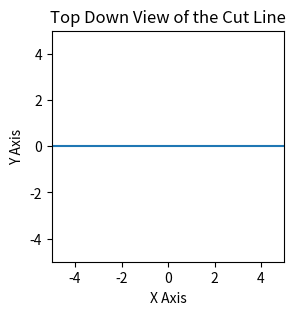

The matplotlib source for this figure: (Note: this script raises an exception after producing the figure.)
#!/usr/bin/env python
# coding: utf-8

# In[1]:


# LINEAR VARIABLE TAPER CUT
# This program computes and outputs (to the text file ToolpathList.txt) a set of tool position vectors for a variable taper toolpath on Mantis

# The config file is a list of tunable parameters that influences the toolpath 

# 4+1 CNC process, XYZA stages run in pseudo-simultanous motion, C is used for positioning

# The output is a 1x6 vector ToolPosition = [x,y,x,a,c,mark/jump] where ToolPosition[5] toggles the laser state


# In[10]:


# CONFIG FILE
# The config file contains parameter used to calculate the toolpath and run metrics
# Units: mm, mm/sec, degrees
import numpy as np
from mpl_toolkits import mplot3d
import matplotlib.pyplot as plt

# Laser raster parameters
jump_speed        = 2000   
mark_speed        = 100    
xy_spacing        = 0.005  
z_spacing         = 0.05
beam_angle        = 3
precision         = 4
#focusDiameter     = .02
#rayleighLength    = .6
#PulseRate         = 5000

# Desired cut line
initial_xy        = [-5,0]
final_xy          = [5,0]
z_depth           = 3.5
kerf_angle        = 4
# kerf angle must be >= beam_angle
xy_overshoot      = .25
z_overshoot       = .5
top_width_limit   = round(z_depth*np.sin(np.radians(beam_angle)), precision)
#print('top_width_limit =',top_width_limit)
top_width_kerf    = 2#round(z_depth*np.sin(np.radians(kerf_angle)), precision)
#print('top_width_kerf =',top_width_kerf)
bottom_width      = 0#top_width_kerf
# bottom_width defines the bottom width of a linear cut
kerf_shape        = 0
# kerf_shape is a parameter that shears the 3D cut shape
# = 0 the cut is symmetric on both side walls 
# < 0 means that the 3D cut shape shears to + y by a linear factor proportional to top_width_kerf
# > 0 means that the 3D cut shape shears to - y by a linear factor proportional to top_width_kerf

# Block measurements, assume rectangular prism geometry
z_dimension       = 3.5
x_dimension       = 10
y_dimension       = 10

# Block placement offsets
# the parameters below are not configured yet 
#origin_x          = 0
#origin_y          = 0
#physical_rotation = 0


# In[11]:


# TOOLPATH VISUALS
import numpy as np
import matplotlib.pyplot as plt
from mpl_toolkits.mplot3d import Axes3D
get_ipython().run_line_magic('matplotlib', 'notebook')
# 2D Model
# top down view of cutline
xRange = np.linspace(initial_xy[0], final_xy[0])
yRange = np.linspace(initial_xy[1], final_xy[1])
plt.figure(figsize = [3,3])
plt.plot(xRange, yRange)
plt.xlim(-x_dimension/2, x_dimension/2)
plt.ylim(-y_dimension/2, y_dimension/2)
plt.title('Top Down View of the Cut Line')
plt.xlabel("X Axis")
plt.ylabel("Y Axis")
plt.show()


# 3D Model
def plane_eq(p,q,r):  
    a1 = q[0] - p[0]
    b1 = q[1] - p[1]
    c1 = q[2] - p[2]
    a2 = r[0] - p[0]
    b2 = r[1] - p[1]
    c2 = r[2] - p[2]
    a  = b1*c2 - b2*c1 
    b  = a2*c1 - a1*c2 
    c  = a1*b2 - b1*a2 
    d  = (-a*p[0] - b*p[1] - c*p[2]) 
    return [a, b, c, d]

# Define first raster side wall
p1 = (initial_xy[0], initial_xy[1] - top_width_kerf/2, z_depth)
q1 = (final_xy[0]  , final_xy[1] - top_width_kerf/2  , z_depth)
r1 = (initial_xy[0], initial_xy[1] - bottom_width/2 + kerf_shape ,0)
plane0 = plane_eq(p1, q1, r1)
print('p1,q1,r1 =', p1, r1, q1)

# Define second raster side wall
p2 = (initial_xy[0], initial_xy[1] + top_width_kerf/2, z_depth)
q2 = (final_xy[0]  , final_xy[1] + top_width_kerf/2  , z_depth)
r2 = (initial_xy[0], initial_xy[1] + bottom_width/2 + kerf_shape ,0)
plane1 = plane_eq(p2, q2, r2)
print('p2,q2,r2 =', p2, r2, q2)

# Generate an interactive graph of the block with the toolpath illustrated

# range/resolution of graphic (correlated with line)
x = np.linspace(-x_dimension/2, x_dimension/2, 100)
y = np.linspace(-y_dimension/2, y_dimension/2, 100)
X,Y = np.meshgrid(x,y)

Z1 = plane0[0]*X + plane0[1]*Y + plane0[3]
Z2 = plane1[0]*X + plane1[1]*Y + plane1[3]

# chop off the parts of the planes that extend beyond the block
chop  = 10
Z1[Z1 < -chop] = np.nan
Z1[Z1 > chop]  = np.nan

Z2[Z2 < -chop] = np.nan
Z2[Z2 > chop]  = np.nan

fig = plt.figure()
ax  = fig.gca(projection = '3d')
ax.view_init(elev = 10, azim = 2)
ax.set_xlabel('x')
ax.set_ylabel('y')
ax.set_zlabel('z')
ax.set_xlim(-x_dimension/2, x_dimension/2)
ax.set_ylim(-y_dimension/2, y_dimension/2)
ax.set_zlim(0,z_dimension)
surface1 = ax.plot_surface(X, Y, Z1)
surface2 = ax.plot_surface(X, Y, Z2)


# In[4]:


# TOOL POSITION VECTOR GENERATOR
# Initialize tool position vector as a list (X, Y, Z, A, C, mark/jump)
# ToolPositon[5]: 0 = jump, 1 = mark
ToolPosition = [0,0,0,0,0,0]

# Open and overwrite a .txt file with the initial vector
w = open("ToolpathList.txt", "w")
w.write(str(ToolPosition))
w.close()

# Define function to write updated position vectors to the .txt file
def write(w, ToolPosition):
    w = open("ToolpathList.txt", "a")
    w.write(str(ToolPosition))
    w.close()
    
# Rotate the block in C so that the cut line runs parallel to the X axis
c = np.arctan((final_xy[1]-initial_xy[1])/(final_xy[0]-initial_xy[0]))
c = round(np.degrees(c),precision)
ToolPosition[4]    = -c
write(w,ToolPosition)

# transform XY coordinates to match C rotation
initial_xy_rotated = initial_xy
final_xy_rotated   = final_xy


# Rotate A axis so that a XY raster at a given kerf angle would make the 
# outer wall of the cut parallel to the Z axis




# Start XY position, set laser to mark
x = initial_xy_rotated[0]
y = initial_xy_rotated[1]
ToolPosition[0]    = x
ToolPosition[1]    = y
ToolPosition[5]    = 1
write(w, ToolPosition)

# Raster along XY path
x = final_xy_rotated[0]


    


# Calculate range of Y values over which the rocking will occur
# yRange = 

# Fix C axis
# Scan over Z range
    # Scan over X range
        #Scan over A range
            # Scan over Y range




# rotate the block to desired cut angle  C_i and A_i
# account for kerf constant offset


# add Z+i correction


# scan along X to complete one line of the raster


# rotate to next A_i+1
# steps interpolated over cut width in Y using np.linspace
# spacing defined by spot size, rayleigh range of laser, rep rate, other laser physics


# translate to new Y_i+1


# calculate and update new Z_i+1 height


# scan along X to complete second raster line in the opposite direction of the first


# loop over range necessary to complete one z layer of raster


# go down to second layer and repeat


# loop over layers


# append 'jump' or 'mark' to each vector



# In[5]:


# METRICS
# Program runtime estimate


# Toolpath runtime estimate


# Laser uptime estimate


# Material loss estimate


# Stage Kinematics


# In[6]:


# bit flipping function
import numpy as np
def bitFlip(bit):
    bit = np.absolute(bit-1)
    return bit
bit = 1
bitFlip(bit)

#print(np.degrees( ))
#print(np.radians( ))
print(15*np.sin(np.radians(3)))


# In[ ]:
